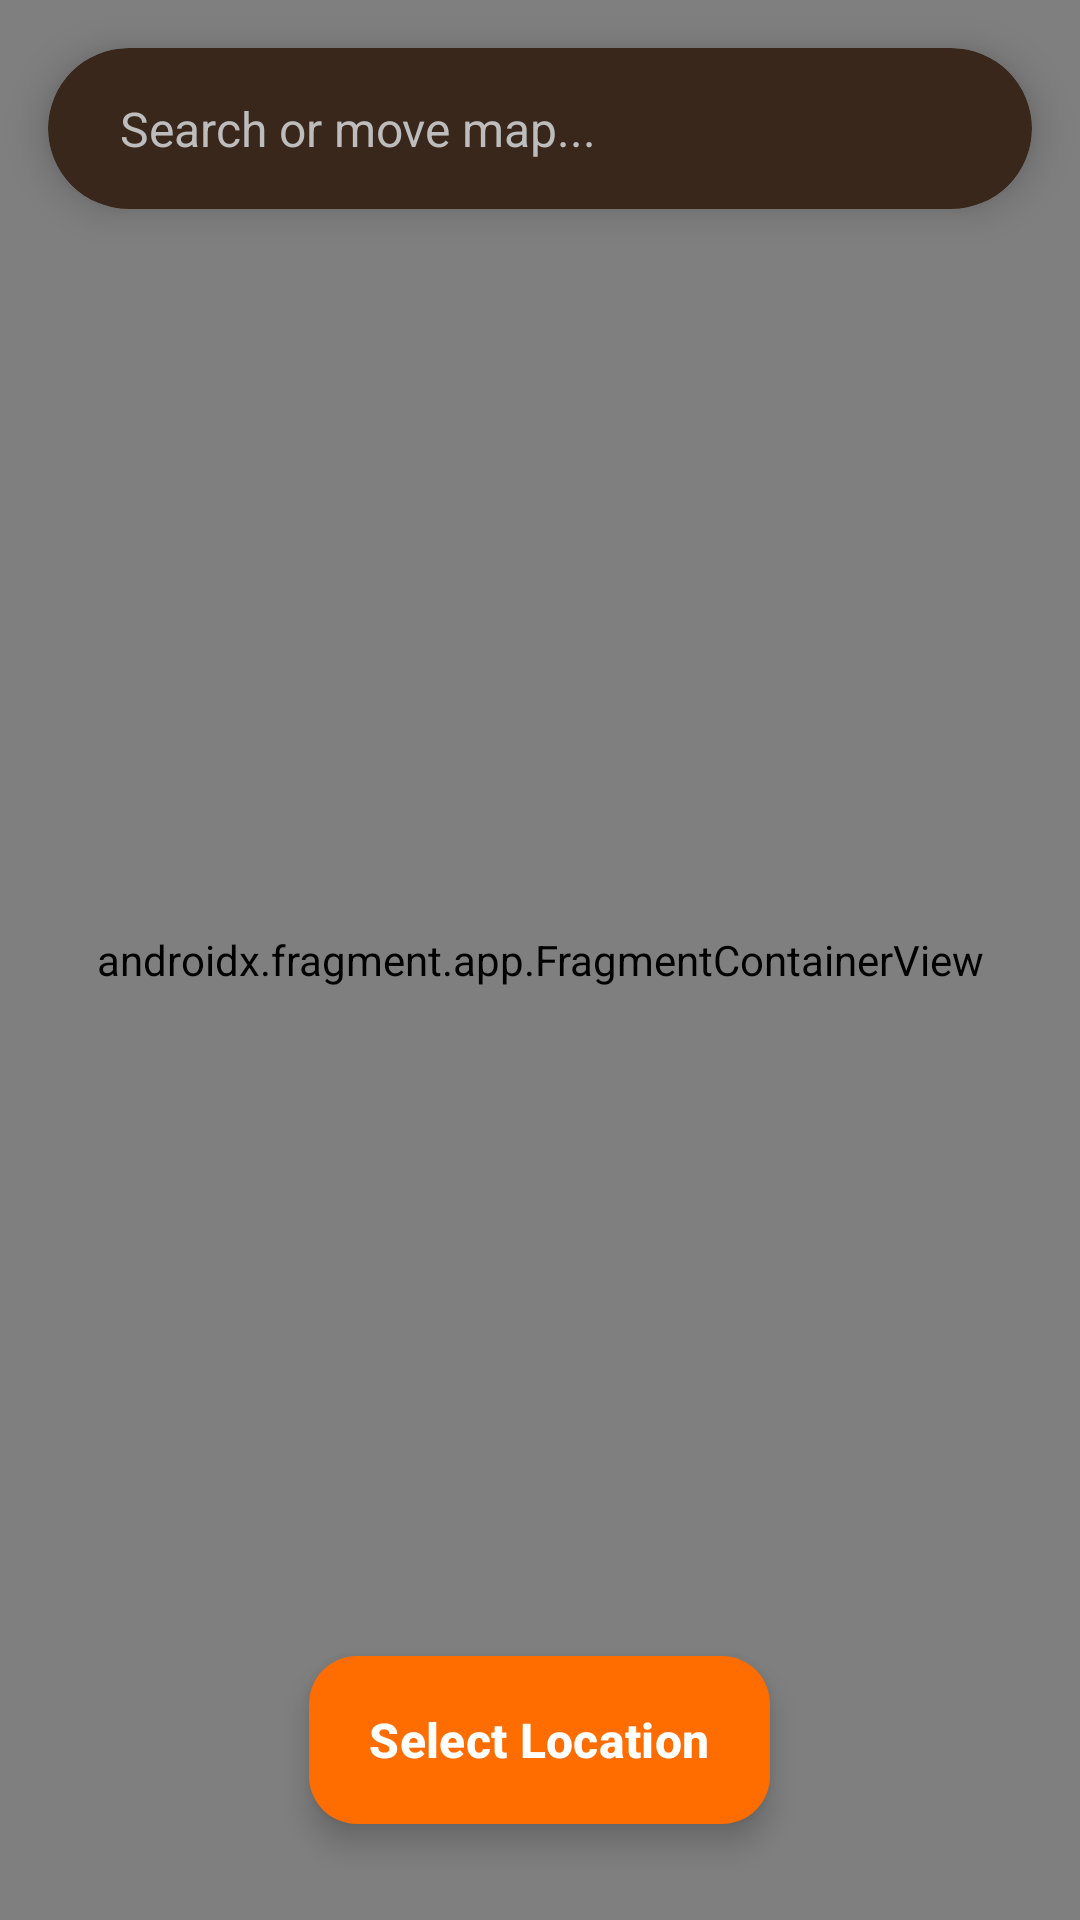

Write the Android layout XML for this screen, with the resource values it uses.
<!-- AndroidManifest.xml: activity theme Theme.TimeToGo -->
<!-- res/layout/activity_map_selection.xml -->
<?xml version="1.0" encoding="utf-8"?>
<androidx.coordinatorlayout.widget.CoordinatorLayout xmlns:android="http://schemas.android.com/apk/res/android"
    xmlns:app="http://schemas.android.com/apk/res-auto"
    xmlns:tools="http://schemas.android.com/tools"
    android:layout_width="match_parent"
    android:layout_height="match_parent"
    tools:context=".ui.map.MapSelectionActivity">

    
    <androidx.fragment.app.FragmentContainerView
        android:id="@+id/map"
        android:name="com.google.android.gms.maps.SupportMapFragment"
        android:layout_width="match_parent"
        android:layout_height="match_parent" />

    
    <ImageView
        android:layout_width="48dp"
        android:layout_height="48dp"
        android:layout_gravity="center"
        android:layout_marginBottom="24dp"
        android:contentDescription="@string/map_selection"
        android:src="@drawable/ic_location_pin"
        app:tint="?attr/colorPrimary" />

    
    <com.google.android.material.card.MaterialCardView
        android:id="@+id/search_card"
        android:layout_width="match_parent"
        android:layout_height="wrap_content"
        android:layout_gravity="top"
        android:layout_margin="16dp"
        app:cardBackgroundColor="?attr/colorSurface"
        app:cardCornerRadius="28dp"
        app:cardElevation="8dp"
        app:strokeWidth="0dp">

        <LinearLayout
            android:layout_width="match_parent"
            android:layout_height="wrap_content"
            android:orientation="vertical">

            <EditText
                android:id="@+id/search_edit_text"
                android:layout_width="match_parent"
                android:layout_height="wrap_content"
                android:background="@null"
                android:drawableStart="@drawable/ic_location_pin"
                android:drawablePadding="16dp"
                android:drawableTint="?attr/colorOnSurfaceVariant"
                android:hint="Search or move map..."
                android:textColorHint="?attr/colorOnSurfaceVariant"
                android:inputType="textPostalAddress"
                android:selectAllOnFocus="true"
                android:maxLines="1"
                android:paddingVertical="16dp"
                android:paddingHorizontal="24dp"
                android:textColor="?attr/colorOnSurface"
                android:textSize="16sp" />

            <androidx.recyclerview.widget.RecyclerView
                android:id="@+id/recycler_view_predictions"
                android:layout_width="match_parent"
                android:layout_height="wrap_content"
                android:layout_marginBottom="8dp"
                android:visibility="gone" />
        </LinearLayout>
    </com.google.android.material.card.MaterialCardView>

    
    <com.google.android.material.floatingactionbutton.ExtendedFloatingActionButton
        android:id="@+id/select_location_button"
        style="@style/Widget.Material3.ExtendedFloatingActionButton.Primary"
        android:layout_width="wrap_content"
        android:layout_height="wrap_content"
        android:layout_gravity="bottom|center_horizontal"
        android:layout_marginBottom="32dp"
        android:text="Select Location"
        android:textStyle="bold"
        android:textSize="16sp"
        android:textColor="?attr/colorOnPrimary"
        app:backgroundTint="?attr/colorPrimary"
        app:icon="@drawable/ic_check"
        app:iconTint="?attr/colorOnPrimary" />

</androidx.coordinatorlayout.widget.CoordinatorLayout>
<!-- resources referenced by this layout -->
<resources>
  <string name="map_selection">Select on map</string>
  <style name="Theme.TimeToGo" parent="Theme.Material3.Dark.NoActionBar">
          
          <item name="colorPrimary">@color/primary</item>
          <item name="colorPrimaryDark">@color/primary_dark</item>
          <item name="colorOnPrimary">@color/on_primary</item>
  
          
          <item name="colorSecondary">@color/secondary</item>
          <item name="colorOnSecondary">@color/on_secondary</item>
  
          
          <item name="colorTertiary">@color/tertiary</item>
          <item name="colorOnTertiary">@color/on_tertiary</item>
  
          
          <item name="android:colorBackground">@color/background</item>
          <item name="colorSurface">@color/surface</item>
          <item name="colorSurfaceVariant">@color/surface_variant</item>
          <item name="colorOnBackground">@color/on_background</item>
          <item name="colorOnSurface">@color/on_surface</item>
          <item name="colorOnSurfaceVariant">@color/on_surface_variant</item>
  
          
          <item name="colorError">@color/error</item>
          <item name="colorOnError">@color/on_error</item>
  
          
          <item name="statusActiveColor">@color/status_active</item>
          <item name="statusInactiveColor">@color/status_inactive</item>
  
          
          <item name="android:statusBarColor">@color/background</item>
          <item name="android:navigationBarColor">@color/background</item>
          <item name="android:windowLightStatusBar">false</item>
          <item name="android:windowLightNavigationBar">false</item>
  
          
          <item name="materialCardViewStyle">@style/Widget.TimeToGo.CardView</item>
      </style>
  <color name="primary">#FF6D00</color>
  <color name="primary_dark">#E65100</color>
  <color name="on_primary">#FFFFFF</color>
  <color name="secondary">#424242</color>
  <color name="on_secondary">#FFFFFF</color>
  <color name="tertiary">#757575</color>
  <color name="on_tertiary">#FFFFFF</color>
  <color name="background">#121212</color>
  <color name="surface">#1E1E1E</color>
  <color name="surface_variant">#2A2A2A</color>
  <color name="on_background">#F5F5F5</color>
  <color name="on_surface">#F5F5F5</color>
  <color name="on_surface_variant">#BDBDBD</color>
  <color name="error">#CF6679</color>
  <color name="on_error">#000000</color>
  <color name="status_active">#3E2700</color>
  <color name="status_inactive">#3E1F1F</color>
  <style name="Widget.TimeToGo.CardView" parent="Widget.Material3.CardView.Filled">
          <item name="cardBackgroundColor">@color/surface</item>
          <item name="cardElevation">2dp</item>
          <item name="cornerFamily">rounded</item>
          <item name="cardCornerRadius">24dp</item>
          <item name="strokeWidth">0dp</item>
      </style>
</resources>
